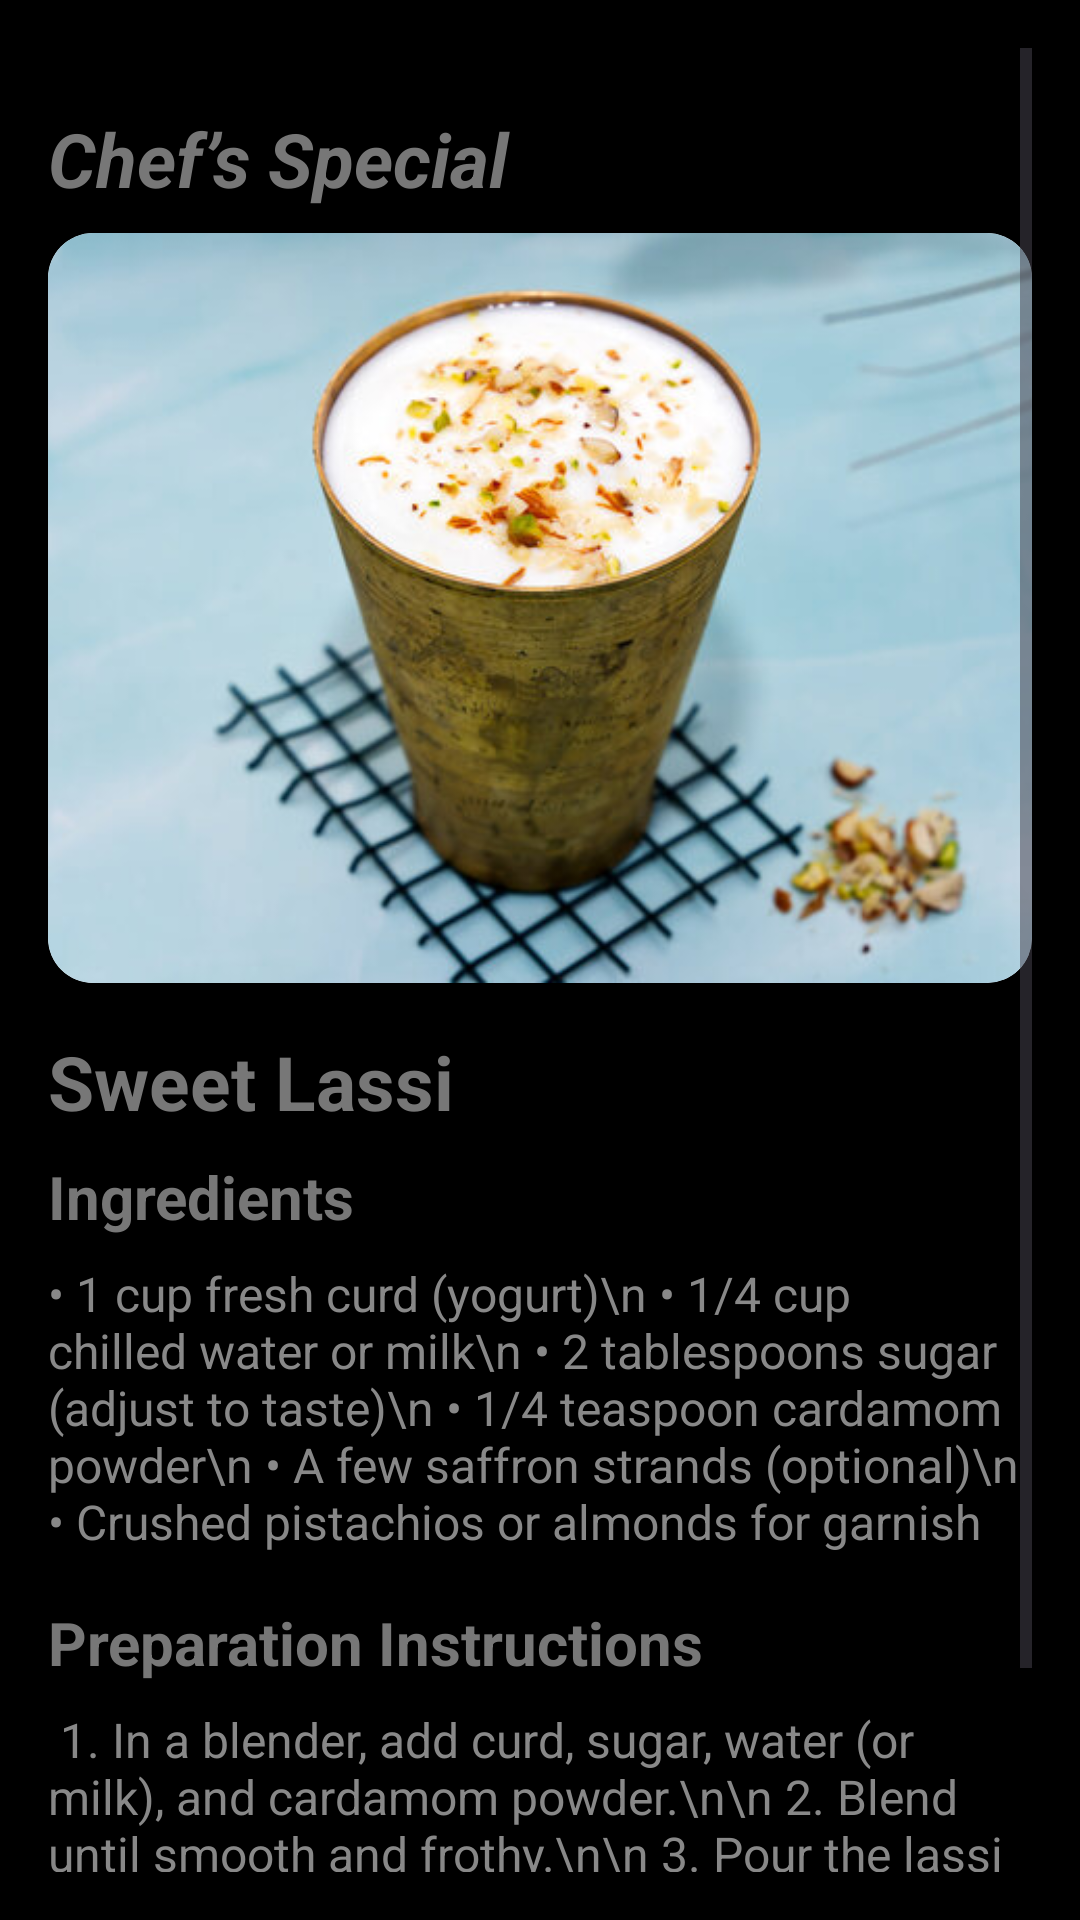

Layout XML and referenced resources for this Android screen:
<!-- AndroidManifest.xml: application theme Theme.Chefs -->
<!-- res/layout/activity_lassi.xml -->
<?xml version="1.0" encoding="utf-8"?>
<ScrollView xmlns:android="http://schemas.android.com/apk/res/android"
    android:layout_width="match_parent"
    android:layout_height="match_parent"
    android:background="#000000"
    android:padding="16dp">

    <LinearLayout
        android:layout_width="match_parent"
        android:layout_height="wrap_content"
        android:orientation="vertical"
        android:layout_marginTop="20dp">

        
        <TextView
            android:id="@+id/tvAuthor"
            android:layout_width="match_parent"
            android:layout_height="wrap_content"
            android:text="Chef’s Special"
            android:textColor="#777777"
            android:textSize="25sp"
            android:textStyle="bold|italic"
            android:layout_marginBottom="8dp"/>

        
        <ImageView
            android:id="@+id/imgRecipeDetail"
            android:layout_width="match_parent"
            android:layout_height="250dp"
            android:layout_marginBottom="16dp"
            android:background="@drawable/rounded_image"
            android:scaleType="centerCrop"
            android:src="@drawable/lassi"
            android:clipToOutline="true" />

        
        <TextView
            android:id="@+id/tvRecipeTitle"
            android:layout_width="match_parent"
            android:layout_height="wrap_content"
            android:text="Sweet Lassi"
            android:textColor="#777777"
            android:textSize="25sp"
            android:textStyle="bold"
            android:layout_marginBottom="8dp"/>

        
        <TextView
            android:id="@+id/tvIngredientsHeader"
            android:layout_width="match_parent"
            android:layout_height="wrap_content"
            android:text="Ingredients"
            android:textColor="#777777"
            android:textSize="20sp"
            android:textStyle="bold"
            android:layout_marginBottom="8dp"/>

        
        <TextView
            android:id="@+id/tvIngredients"
            android:layout_width="match_parent"
            android:layout_height="wrap_content"
            android:text="• 1 cup fresh curd (yogurt)\n
• 1/4 cup chilled water or milk\n
• 2 tablespoons sugar (adjust to taste)\n
• 1/4 teaspoon cardamom powder\n
• A few saffron strands (optional)\n
• Crushed pistachios or almonds for garnish"
            android:textColor="#888888"
            android:textSize="16sp"
            android:layout_marginBottom="16dp"/>

        
        <TextView
            android:id="@+id/tvCookingHeader"
            android:layout_width="match_parent"
            android:layout_height="wrap_content"
            android:text="Preparation Instructions"
            android:textColor="#777777"
            android:textSize="20sp"
            android:textStyle="bold"
            android:layout_marginBottom="8dp"/>

        
        <TextView
            android:id="@+id/tvCookingInstructions"
            android:layout_width="match_parent"
            android:layout_height="wrap_content"
            android:text="
1. In a blender, add curd, sugar, water (or milk), and cardamom powder.\n\n
2. Blend until smooth and frothy.\n\n
3. Pour the lassi into a glass and top with saffron strands or crushed nuts.\n\n
4. Serve chilled for best taste.\n\n
💡 Tip: You can add mango pulp to make Mango Lassi."
            android:textColor="#888888"
            android:textSize="16sp"
            android:layout_marginBottom="16dp"/>
    </LinearLayout>
</ScrollView>
<!-- resources referenced by this layout -->
<resources>
  <!-- drawable lassi: png bitmap (drawable, 269797 bytes) -->
  <!-- drawable rounded_image (drawable) -->
  <?xml version="1.0" encoding="utf-8"?>
  <shape xmlns:android="http://schemas.android.com/apk/res/android"
      android:shape="rectangle">
      <corners android:radius="15dp" />
      <solid android:color="@android:color/white"/>
  </shape>
  <style name="Theme.Chefs" parent="Theme.Material3.Light.NoActionBar">
          <item name="colorPrimary">#734C3F</item>
          <item name="colorOnPrimary">@color/white</item>
          <item name="android:statusBarColor">#000000</item>
      </style>
  <!-- not gathered from this repository: default colours our renderer supplied (Android Studio template values) -->
  <color name="white">#FFFFFFFF</color>
</resources>
